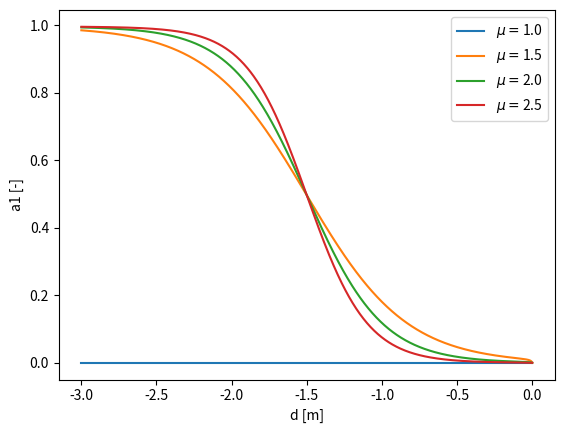

The matplotlib source for this figure:
import numpy as np
import matplotlib.pyplot as plt

if __name__ == "__main__":
    kappa_list = [1.0, 1.5, 2.0, 2.5]
    k = 1e-2

    d_max = 3.0
    d_min = 0.0
    N = 1000
    alpha = 1.5

    # kappas = np.linspace(1, 1.1, N)
    d = np.linspace(d_max, d_min, N)
    # w1 = np.copy(d)
    # w1_alternative = np.copy(w1)
    # new_term = np.copy(w1_alternative)

    for i in range(len(kappa_list)):
        r = d / (d + k)
        w1 = 1 / 2 * (1 + np.tanh(kappa_list[i] * (d - alpha))) * r
        w1_alternative = (
            1
            / 2
            * (1 + np.tanh(kappa_list[i] * (d - alpha)))
            * r
            * (kappa_list[i] - 1)
            / (kappa_list[i] - 1 + 1e-6)
        )
        # new_term = (kappas - 1) / (kappas - 1 + 1e-6)

        # plt.plot(-d, w1, label="$\mu=$"+str(kappa_list[i]))
        plt.plot(-d, w1_alternative, label="$\mu=$" + str(kappa_list[i]))

    plt.legend()
    plt.xlabel("d [m]")
    plt.ylabel("a1 [-]")
    plt.show()

    # plt.plot(kappas, new_term)
    # plt.xlabel("$\mu$")
    # plt.ylabel("$(\mu - 1) / (\mu - 1 + 1e-6)$")
    # plt.show()
